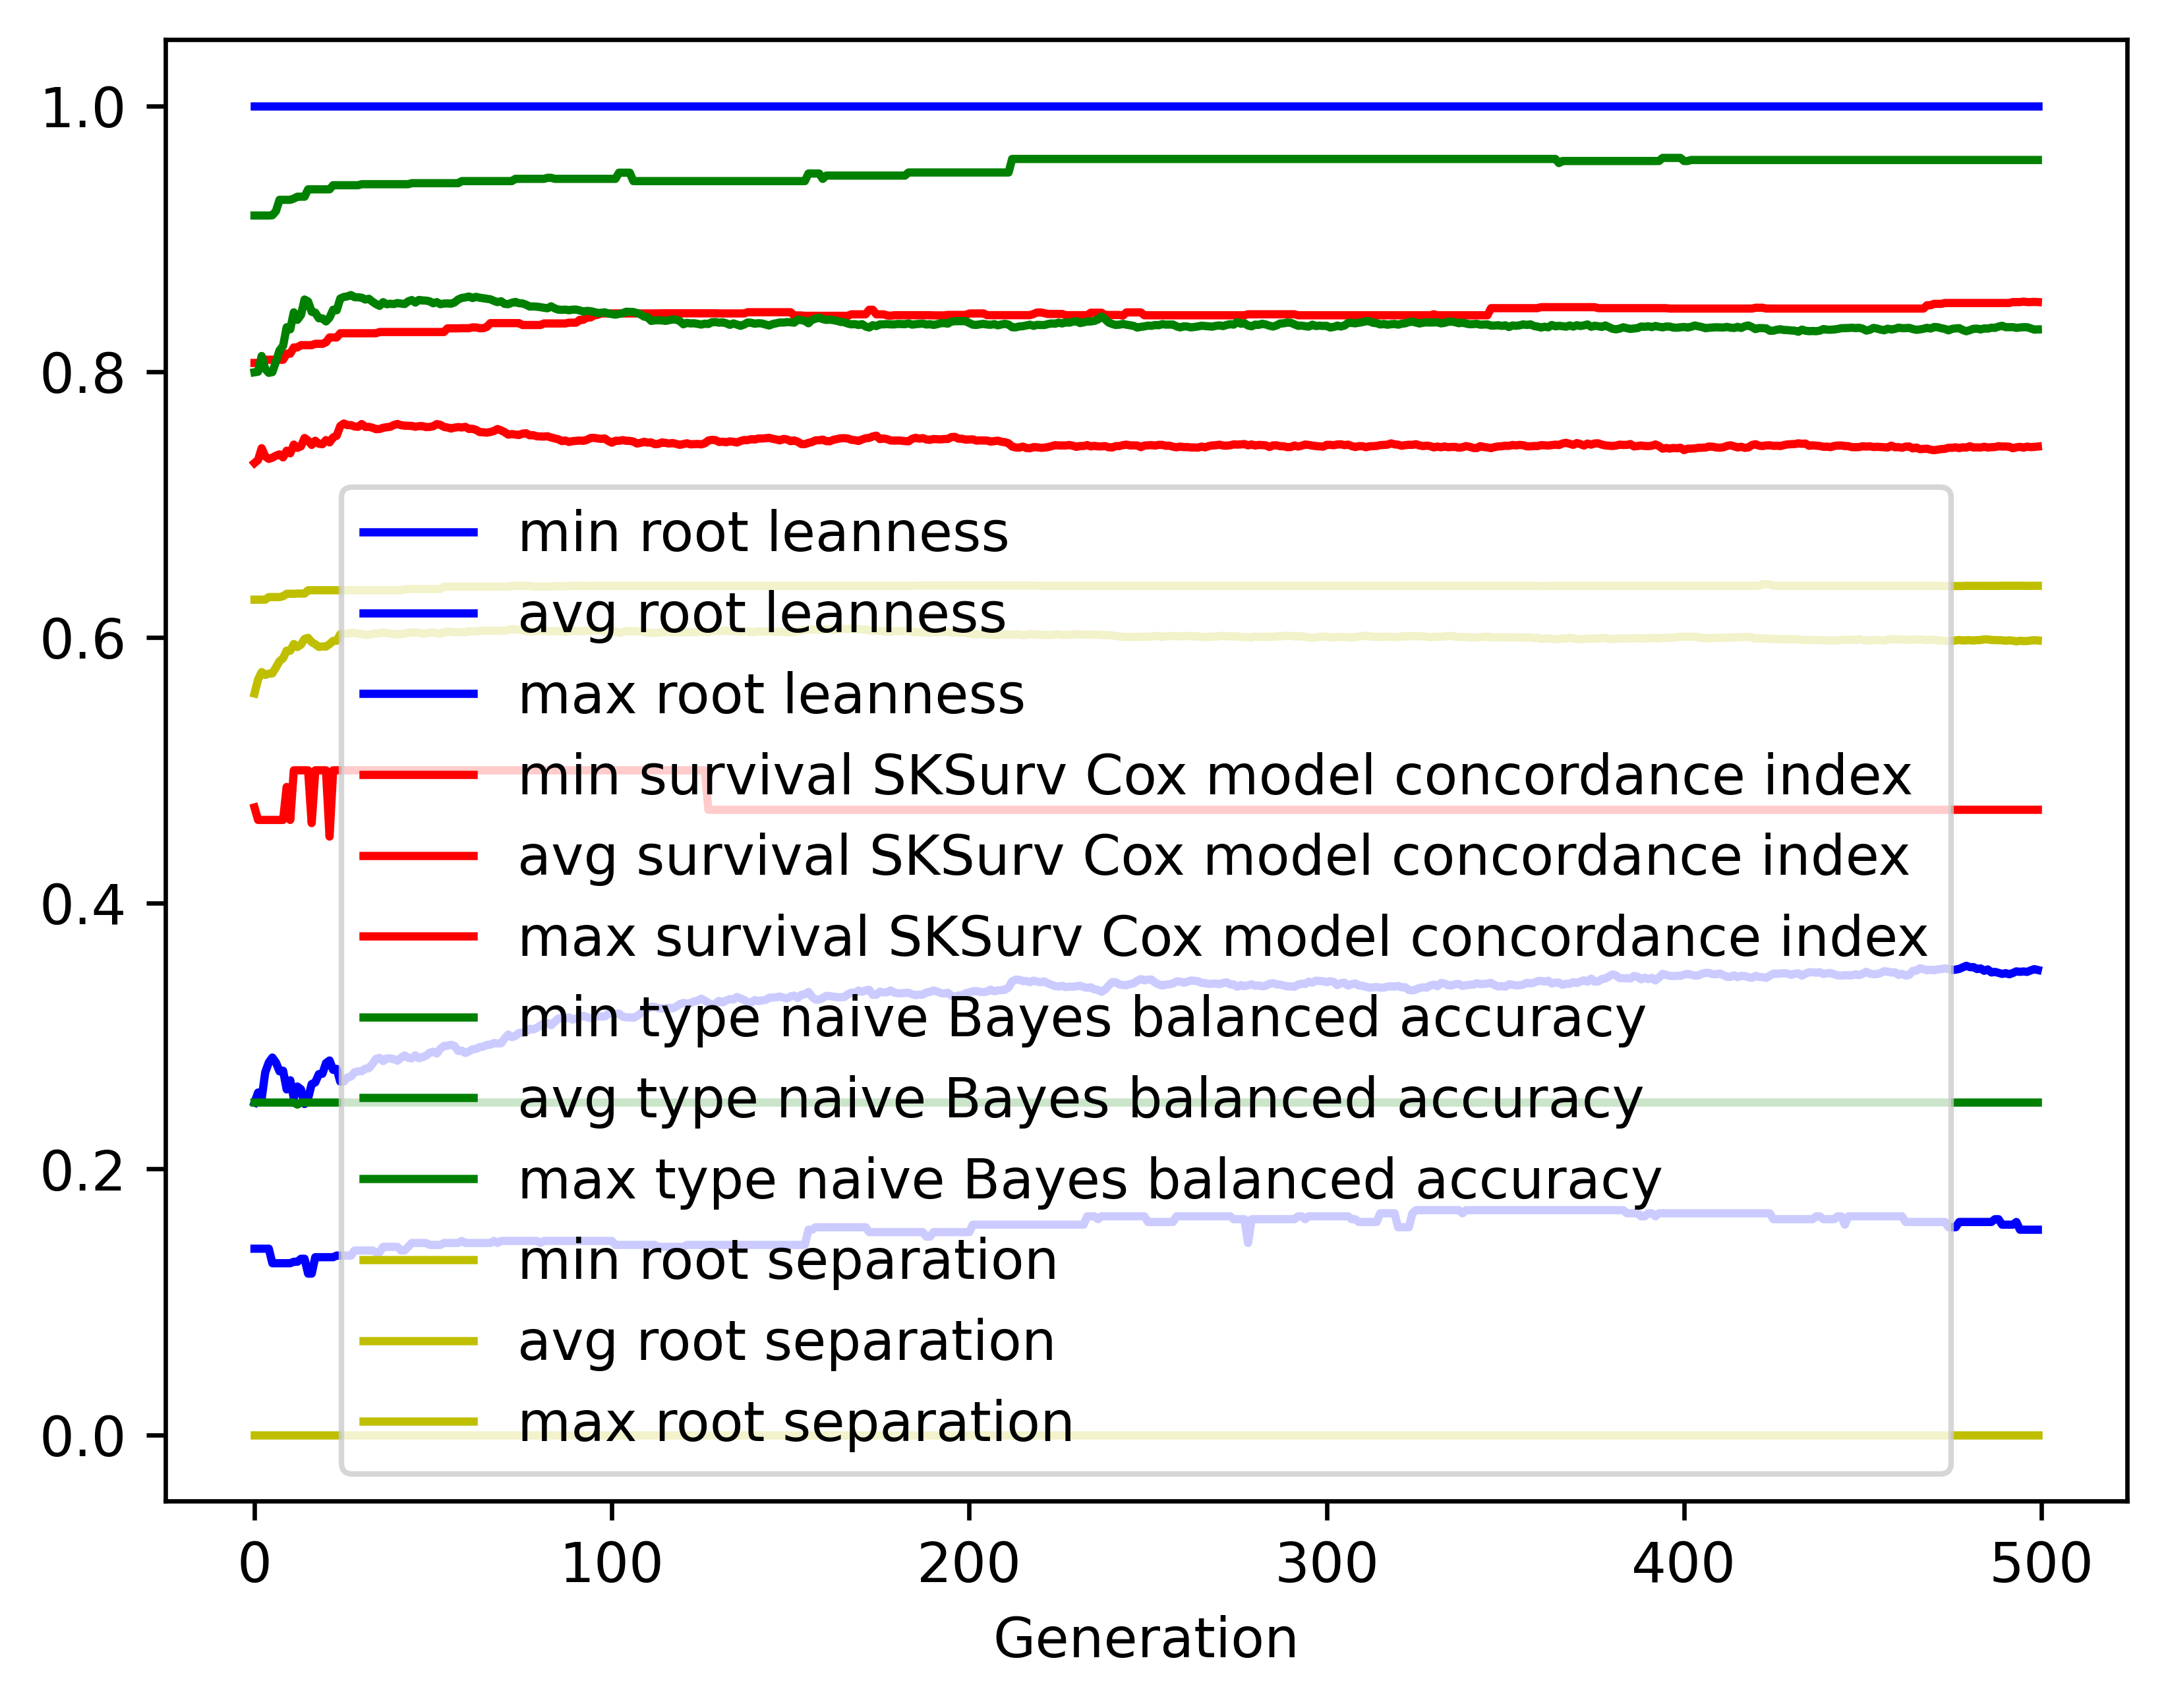

Values plotted in this chart, from the file beside it:
gen, evals, gen_feats, explored, root leanness_min, root leanness_avg, root leanness_max, root leanness_std, survival SKSurv Cox model concordance in…, survival SKSurv Cox model concordance in…, survival SKSurv Cox model concordance in…, survival SKSurv Cox model concordance in…, type naive Bayes balanced accuracy_min, type naive Bayes balanced accuracy_avg, type naive Bayes balanced accuracy_max, type naive Bayes balanced accuracy_std, root separation_min, root separation_avg, root separation_max, root separation_std
0, 500, 403, 403, 0.14, 0.25, 1.0, 0.1532, 0.472, 0.7312, 0.8065, 0.05889, 0.25, 0.7995, 0.9175, 0.1358, 0.0, 0.5578, 0.6284, 0.08892
1, 509, 637, 648, 0.14, 0.2575, 1.0, 0.1241, 0.4627, 0.7335, 0.8065, 0.05489, 0.25, 0.7999, 0.9175, 0.1254, 0.0, 0.5684, 0.6284, 0.04881
2, 500, 649, 852, 0.14, 0.2529, 1.0, 0.1219, 0.4627, 0.7424, 0.8065, 0.05062, 0.25, 0.8118, 0.9175, 0.1148, 0.0, 0.5739, 0.6284, 0.0462
3, 500, 732, 1097, 0.14, 0.2727, 1.0, 0.1268, 0.4627, 0.7363, 0.809, 0.05509, 0.25, 0.8021, 0.9175, 0.1175, 0.0, 0.5718, 0.6284, 0.04599
4, 500, 680, 1269, 0.14, 0.2802, 1.0, 0.1327, 0.4627, 0.7343, 0.809, 0.05776, 0.25, 0.7991, 0.9175, 0.1194, 0.0, 0.5727, 0.6303, 0.04735
5, 500, 717, 1478, 0.1291, 0.2839, 1.0, 0.1382, 0.4627, 0.7352, 0.809, 0.05837, 0.25, 0.7997, 0.9177, 0.1245, 0.0, 0.573, 0.6303, 0.04793
6, 500, 785, 1675, 0.1291, 0.2801, 1.0, 0.1354, 0.4627, 0.7367, 0.809, 0.05652, 0.25, 0.8075, 0.9208, 0.1167, 0.0, 0.5774, 0.6303, 0.04629
7, 500, 749, 1856, 0.1291, 0.2735, 1.0, 0.1397, 0.4627, 0.7377, 0.809, 0.05768, 0.25, 0.8159, 0.9293, 0.1153, 0.0, 0.5821, 0.6303, 0.04763
8, 500, 770, 2019, 0.1291, 0.274, 1.0, 0.1416, 0.4627, 0.7355, 0.809, 0.06106, 0.25, 0.8194, 0.9293, 0.1143, 0.0, 0.5843, 0.631, 0.04694
9, 500, 772, 2180, 0.1291, 0.2599, 1.0, 0.1303, 0.4874, 0.7405, 0.8135, 0.05643, 0.25, 0.8334, 0.9293, 0.1018, 0.0, 0.5901, 0.6328, 0.0438
10, 500, 753, 2335, 0.1291, 0.2668, 1.0, 0.1336, 0.4627, 0.7385, 0.8135, 0.0593, 0.25, 0.8318, 0.9293, 0.1025, 0.0, 0.59, 0.6328, 0.04397
11, 500, 758, 2484, 0.1302, 0.2533, 1.0, 0.1198, 0.5, 0.7451, 0.8182, 0.0514, 0.25, 0.8446, 0.9302, 0.08814, 0.0, 0.595, 0.6328, 0.04133
12, 500, 794, 2625, 0.1302, 0.262, 1.0, 0.1285, 0.5, 0.7426, 0.8182, 0.05629, 0.2485, 0.8389, 0.9316, 0.1008, 0.0, 0.5927, 0.633, 0.04481
13, 500, 788, 2752, 0.1325, 0.2599, 1.0, 0.1279, 0.5, 0.7438, 0.8199, 0.05585, 0.25, 0.8426, 0.9316, 0.09952, 0.0, 0.5945, 0.633, 0.04467
14, 500, 828, 2892, 0.1325, 0.2489, 1.0, 0.1139, 0.5, 0.7501, 0.8199, 0.05005, 0.25, 0.8542, 0.9316, 0.07907, 0.0, 0.5988, 0.633, 0.03867
15, 500, 815, 3014, 0.1213, 0.2532, 1.0, 0.1142, 0.5, 0.7481, 0.8199, 0.05037, 0.25, 0.8528, 0.9372, 0.07934, 0.0, 0.5996, 0.6355, 0.03896
16, 500, 815, 3130, 0.1213, 0.2639, 1.0, 0.126, 0.4603, 0.7448, 0.8199, 0.0557, 0.25, 0.845, 0.9372, 0.09532, 0.0, 0.5964, 0.6355, 0.04317
17, 500, 854, 3251, 0.1336, 0.2652, 1.0, 0.1302, 0.5, 0.748, 0.8209, 0.05505, 0.25, 0.8444, 0.9372, 0.1021, 0.0, 0.5949, 0.6355, 0.04421
18, 500, 854, 3368, 0.1336, 0.2714, 1.0, 0.1353, 0.5, 0.7458, 0.8209, 0.05705, 0.25, 0.8402, 0.9372, 0.1085, 0.0, 0.5928, 0.6355, 0.04548
19, 500, 845, 3485, 0.1336, 0.2717, 1.0, 0.1377, 0.5, 0.7454, 0.8209, 0.05751, 0.25, 0.84, 0.9372, 0.1111, 0.0, 0.5932, 0.6355, 0.04626
20, 500, 770, 3560, 0.1336, 0.2797, 1.0, 0.1352, 0.5, 0.7485, 0.8221, 0.05776, 0.25, 0.8378, 0.9372, 0.1051, 0.0, 0.5931, 0.6355, 0.0448
21, 500, 817, 3650, 0.1336, 0.2816, 1.0, 0.1333, 0.4501, 0.7467, 0.8257, 0.05935, 0.25, 0.8406, 0.9372, 0.09969, 0.0, 0.595, 0.6355, 0.04244
22, 500, 854, 3750, 0.1336, 0.2746, 1.0, 0.1298, 0.5, 0.7505, 0.8257, 0.0566, 0.25, 0.8466, 0.9402, 0.096, 0.0, 0.5974, 0.6355, 0.04211
23, 500, 843, 3828, 0.1348, 0.2753, 1.0, 0.1311, 0.5, 0.7518, 0.8257, 0.05821, 0.25, 0.8462, 0.9402, 0.09676, 0.0, 0.5975, 0.6355, 0.04246
24, 500, 787, 3900, 0.1348, 0.2658, 1.0, 0.1143, 0.5, 0.7591, 0.8289, 0.04967, 0.25, 0.855, 0.9402, 0.08013, 0.0, 0.6024, 0.6355, 0.03916
25, 500, 846, 3984, 0.1348, 0.2659, 1.0, 0.1068, 0.5, 0.761, 0.8289, 0.04739, 0.25, 0.8562, 0.9402, 0.07569, 0.0, 0.6028, 0.6355, 0.03897
26, 500, 824, 4059, 0.1348, 0.2688, 1.0, 0.1055, 0.5, 0.7597, 0.8289, 0.04728, 0.25, 0.8566, 0.9402, 0.0724, 0.0, 0.6029, 0.6355, 0.03832
27, 500, 845, 4140, 0.1348, 0.2696, 1.0, 0.1036, 0.5, 0.7597, 0.8289, 0.04619, 0.25, 0.8576, 0.9402, 0.07143, 0.0, 0.6033, 0.6355, 0.03811
28, 500, 835, 4213, 0.1387, 0.2729, 1.0, 0.1035, 0.5, 0.7587, 0.8289, 0.04704, 0.25, 0.856, 0.9402, 0.072, 0.0, 0.6035, 0.6355, 0.03825
29, 500, 819, 4269, 0.1387, 0.2735, 1.0, 0.1037, 0.5, 0.7585, 0.8289, 0.04736, 0.25, 0.8559, 0.9402, 0.07301, 0.0, 0.6028, 0.6355, 0.03884
30, 500, 814, 4331, 0.1387, 0.2736, 1.0, 0.103, 0.5, 0.7605, 0.8289, 0.04606, 0.25, 0.8556, 0.941, 0.0733, 0.0, 0.6026, 0.6355, 0.03916
31, 500, 823, 4398, 0.1387, 0.2754, 1.0, 0.1059, 0.5, 0.7584, 0.8289, 0.0472, 0.25, 0.8542, 0.941, 0.07525, 0.0, 0.6019, 0.6355, 0.03928
32, 500, 835, 4453, 0.1387, 0.2759, 1.0, 0.1076, 0.5, 0.7584, 0.8289, 0.04778, 0.25, 0.8548, 0.941, 0.0754, 0.0, 0.602, 0.6355, 0.03909
33, 500, 818, 4506, 0.1387, 0.279, 1.0, 0.1083, 0.5, 0.7578, 0.8289, 0.04809, 0.25, 0.8526, 0.941, 0.07738, 0.0, 0.6026, 0.6355, 0.03938
34, 500, 866, 4569, 0.1374, 0.2828, 1.0, 0.1097, 0.5, 0.7567, 0.8289, 0.04901, 0.25, 0.8508, 0.941, 0.07736, 0.0, 0.6031, 0.6355, 0.03939
35, 500, 826, 4625, 0.1374, 0.2836, 1.0, 0.1101, 0.5, 0.7568, 0.8298, 0.05011, 0.25, 0.8495, 0.941, 0.07706, 0.0, 0.603, 0.6355, 0.03953
36, 500, 851, 4682, 0.1414, 0.2812, 1.0, 0.1107, 0.5, 0.7577, 0.8298, 0.0506, 0.25, 0.8523, 0.941, 0.0751, 0.0, 0.6038, 0.6355, 0.03901
37, 500, 803, 4729, 0.1414, 0.2832, 1.0, 0.1119, 0.5, 0.7582, 0.8298, 0.04985, 0.25, 0.8507, 0.941, 0.07732, 0.0, 0.6032, 0.6355, 0.03948
38, 500, 859, 4780, 0.1414, 0.2832, 1.0, 0.1128, 0.5, 0.7585, 0.8298, 0.04991, 0.25, 0.8511, 0.941, 0.07808, 0.0, 0.6029, 0.6355, 0.0396
39, 500, 864, 4821, 0.1414, 0.2827, 1.0, 0.1129, 0.5, 0.7599, 0.8298, 0.04983, 0.25, 0.8508, 0.941, 0.07826, 0.0, 0.6025, 0.6355, 0.03975
40, 500, 849, 4867, 0.1414, 0.2815, 1.0, 0.1132, 0.5, 0.7606, 0.8298, 0.04995, 0.25, 0.8516, 0.941, 0.07876, 0.0, 0.6025, 0.6355, 0.03976
41, 500, 846, 4919, 0.1387, 0.2837, 1.0, 0.1136, 0.5, 0.7597, 0.8298, 0.05109, 0.25, 0.8512, 0.941, 0.07843, 0.0, 0.6026, 0.6355, 0.03964
42, 500, 836, 4951, 0.1387, 0.2854, 1.0, 0.1135, 0.5, 0.7593, 0.8298, 0.05145, 0.25, 0.8508, 0.941, 0.07848, 0.0, 0.6027, 0.6361, 0.03991
43, 500, 857, 4998, 0.1414, 0.2838, 1.0, 0.1124, 0.5, 0.7592, 0.8298, 0.0514, 0.25, 0.8529, 0.941, 0.07607, 0.0, 0.6035, 0.6364, 0.03951
44, 500, 856, 5053, 0.1443, 0.2832, 1.0, 0.1125, 0.5, 0.7591, 0.8298, 0.05099, 0.25, 0.8538, 0.9418, 0.07632, 0.0, 0.6037, 0.6364, 0.03955
45, 500, 852, 5085, 0.1443, 0.2855, 1.0, 0.1131, 0.5, 0.7585, 0.8298, 0.05185, 0.25, 0.852, 0.9418, 0.07703, 0.0, 0.6036, 0.6364, 0.03951
46, 500, 840, 5108, 0.1443, 0.2833, 1.0, 0.1144, 0.5, 0.759, 0.8298, 0.05214, 0.25, 0.8539, 0.9418, 0.07755, 0.0, 0.6035, 0.6364, 0.03949
47, 500, 872, 5137, 0.1443, 0.2842, 1.0, 0.1136, 0.5, 0.759, 0.8298, 0.05267, 0.25, 0.8536, 0.9418, 0.07727, 0.0, 0.6028, 0.6364, 0.03962
48, 500, 855, 5160, 0.1443, 0.2853, 1.0, 0.114, 0.5, 0.7582, 0.8298, 0.05267, 0.25, 0.8534, 0.9418, 0.07717, 0.0, 0.6031, 0.6364, 0.03972
49, 500, 876, 5191, 0.1429, 0.2874, 1.0, 0.1146, 0.5, 0.7584, 0.8298, 0.05301, 0.25, 0.8529, 0.9418, 0.07736, 0.0, 0.6035, 0.6364, 0.03973
50, 500, 821, 5215, 0.1429, 0.2883, 1.0, 0.1156, 0.5, 0.7589, 0.8298, 0.05328, 0.25, 0.8514, 0.9418, 0.07835, 0.0, 0.6035, 0.6364, 0.04011
51, 500, 838, 5244, 0.1429, 0.2869, 1.0, 0.1142, 0.5, 0.7605, 0.8298, 0.0518, 0.25, 0.8523, 0.9418, 0.0783, 0.0, 0.6032, 0.6364, 0.03995
52, 500, 870, 5276, 0.1429, 0.2904, 1.0, 0.1136, 0.5, 0.76, 0.8298, 0.05223, 0.25, 0.8507, 0.9418, 0.07827, 0.0, 0.6027, 0.6364, 0.03989
53, 500, 863, 5297, 0.1443, 0.2926, 1.0, 0.1142, 0.5, 0.7584, 0.8298, 0.05283, 0.25, 0.8512, 0.9418, 0.07771, 0.0, 0.6039, 0.6382, 0.03946
54, 500, 859, 5322, 0.1443, 0.2928, 1.0, 0.1144, 0.5, 0.7579, 0.8326, 0.05313, 0.25, 0.8513, 0.9418, 0.07767, 0.0, 0.6042, 0.6382, 0.03944
55, 500, 882, 5346, 0.1443, 0.2935, 1.0, 0.1152, 0.5, 0.7572, 0.8326, 0.0534, 0.25, 0.8511, 0.9418, 0.07841, 0.0, 0.6043, 0.6382, 0.03953
56, 500, 822, 5370, 0.1443, 0.2925, 1.0, 0.1149, 0.5, 0.7579, 0.8326, 0.05332, 0.25, 0.8521, 0.9418, 0.07849, 0.0, 0.6039, 0.6382, 0.03958
57, 500, 872, 5395, 0.1443, 0.2888, 1.0, 0.1154, 0.5, 0.7583, 0.8326, 0.05405, 0.25, 0.8543, 0.9418, 0.078, 0.0, 0.6041, 0.6382, 0.03947
58, 500, 881, 5426, 0.1459, 0.2891, 1.0, 0.1159, 0.5, 0.758, 0.8327, 0.0546, 0.25, 0.8554, 0.9434, 0.07828, 0.0, 0.6041, 0.6382, 0.03952
59, 500, 868, 5447, 0.1443, 0.2873, 1.0, 0.1162, 0.5, 0.7584, 0.8327, 0.05554, 0.25, 0.8558, 0.9434, 0.07815, 0.0, 0.6039, 0.6382, 0.03958
... 440 more rows
